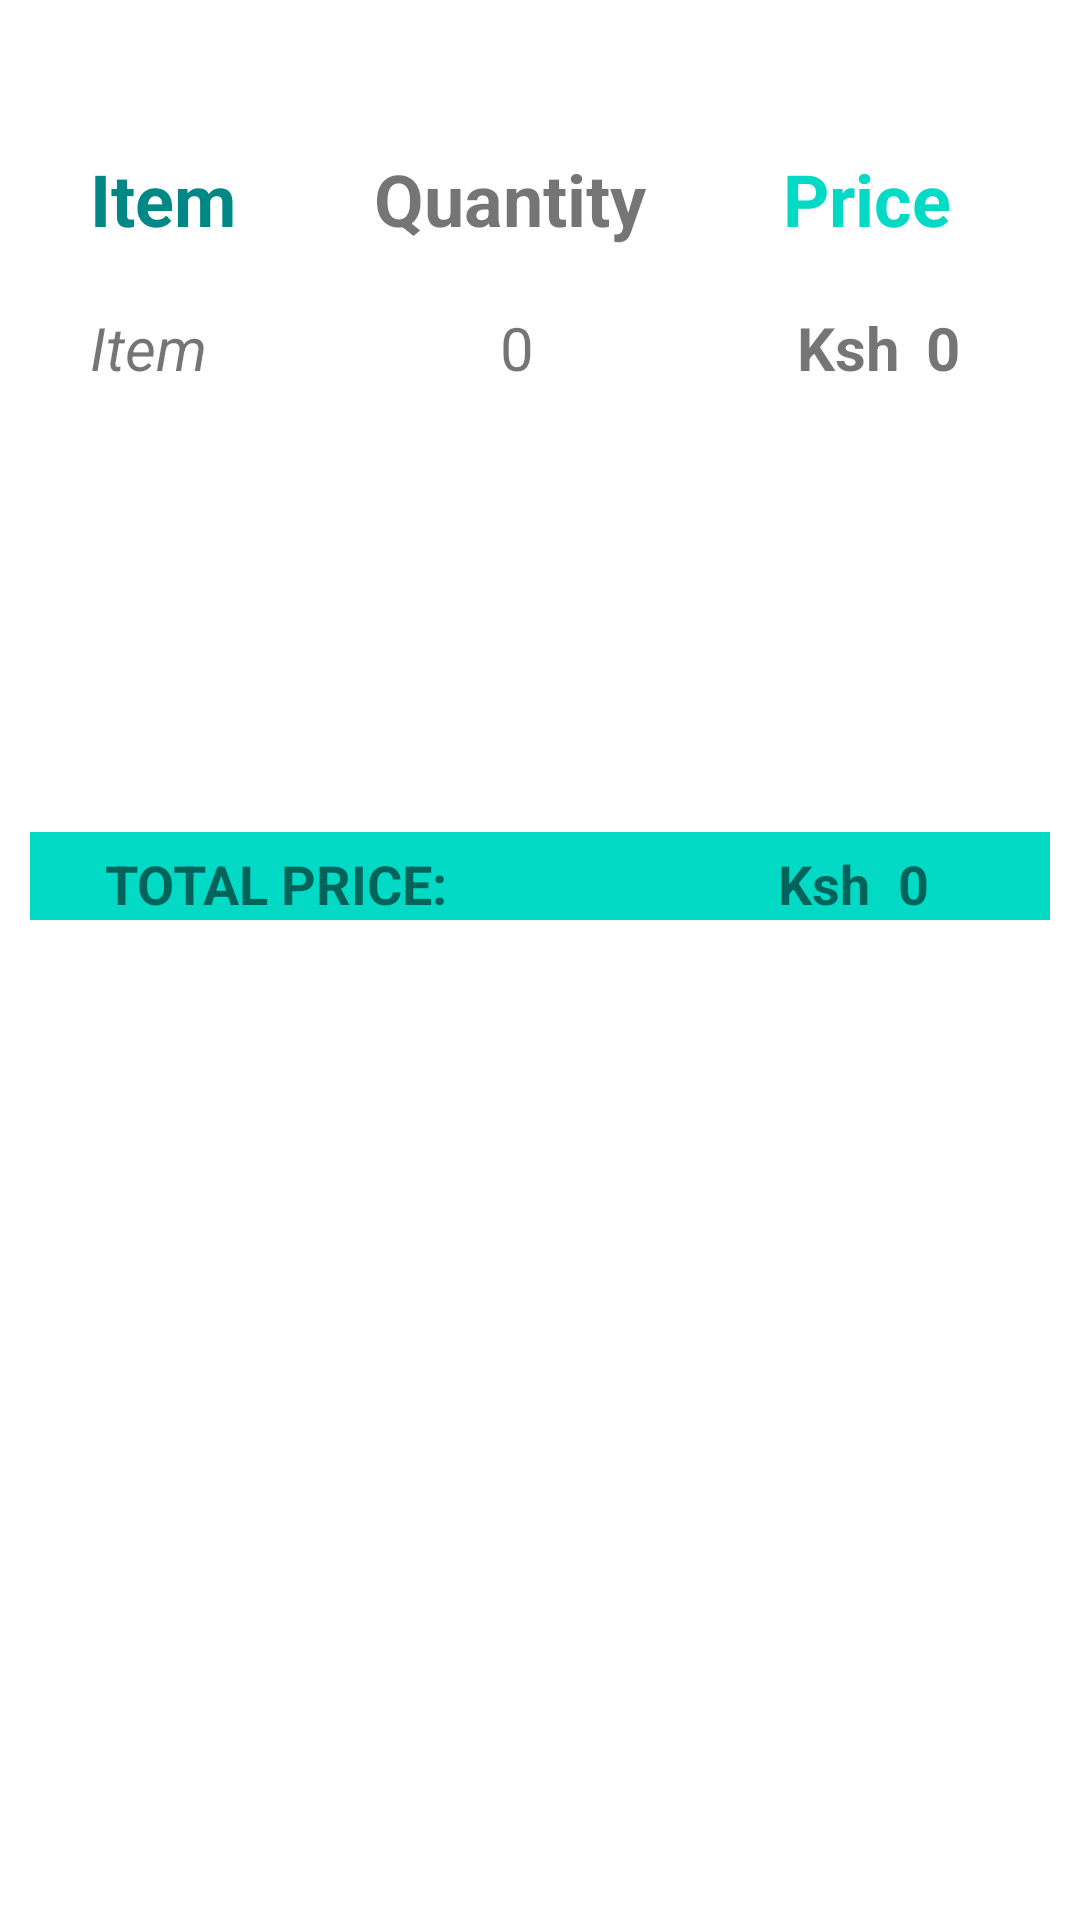

The Android layout XML behind this screen, and the referenced resources:
<!-- AndroidManifest.xml: application theme Theme.MY_WATER -->
<!-- res/layout/activity_orders.xml -->
<?xml version="1.0" encoding="utf-8"?>
<androidx.constraintlayout.widget.ConstraintLayout xmlns:android="http://schemas.android.com/apk/res/android"
    xmlns:app="http://schemas.android.com/apk/res-auto"
    xmlns:tools="http://schemas.android.com/tools"
    android:layout_width="match_parent"
    android:layout_height="match_parent"
    tools:context=".Orders">

    <TextView
        android:id="@+id/textView23"
        android:layout_width="wrap_content"
        android:layout_height="wrap_content"
        android:layout_marginStart="30dp"
        android:layout_marginTop="50dp"
        android:text="Item"
        android:textColor="@color/teal_700"
        android:textSize="24sp"
        android:textStyle="bold"
        app:layout_constraintStart_toStartOf="parent"
        app:layout_constraintTop_toTopOf="parent" />

    <TextView
        android:layout_width="wrap_content"
        android:layout_height="wrap_content"
        android:layout_marginEnd="0dp"
        android:text="Quantity"
        android:textSize="24sp"
        android:textStyle="bold"
        app:layout_constraintBottom_toBottomOf="@+id/textView19"
        app:layout_constraintEnd_toStartOf="@+id/textView19"
        app:layout_constraintStart_toEndOf="@+id/textView23"
        app:layout_constraintTop_toTopOf="@+id/textView19"
        app:layout_constraintVertical_bias="1.0" />

    <TextView
        android:id="@+id/textView19"
        android:layout_width="wrap_content"
        android:layout_height="wrap_content"
        android:text="Price"
        android:textColor="@color/teal_200"
        android:textStyle="bold"
        android:textSize="24sp"
        android:layout_marginEnd="43dp"
        app:layout_constraintBottom_toBottomOf="@+id/textView23"
        app:layout_constraintEnd_toEndOf="parent"
        app:layout_constraintTop_toTopOf="@+id/textView23" />

    <TextView
        android:layout_width="wrap_content"
        android:layout_height="wrap_content"
        android:layout_marginStart="10dp"
        android:text="0"
        android:textSize="20sp"
        android:textStyle="normal"
        app:layout_constraintBottom_toBottomOf="@+id/textView21"
        app:layout_constraintEnd_toStartOf="@+id/textView22"
        app:layout_constraintStart_toEndOf="@+id/textView21"
        app:layout_constraintTop_toTopOf="@+id/textView21"
        app:layout_constraintVertical_bias="1.0" />

    <TextView
        android:id="@+id/textView21"
        android:layout_width="wrap_content"
        android:layout_height="wrap_content"
        android:layout_marginStart="30dp"
        android:text="Item"
        android:textSize="20sp"
        android:textStyle="italic"
        app:layout_constraintBottom_toBottomOf="@+id/textView22"
        app:layout_constraintStart_toStartOf="parent"
        app:layout_constraintTop_toTopOf="@+id/textView22" />

    <TextView
        android:id="@+id/textView22"
        android:layout_width="wrap_content"
        android:layout_height="wrap_content"
        android:layout_marginTop="20dp"
        android:layout_marginEnd="60dp"
        android:text="Ksh"
        android:textStyle="bold"
        android:textSize="20sp"
        app:layout_constraintEnd_toEndOf="parent"
        app:layout_constraintTop_toBottomOf="@+id/textView23" />

    <TextView
        android:layout_width="wrap_content"
        android:layout_height="wrap_content"
        android:layout_marginEnd="40dp"
        android:text="0"
        android:textSize="20sp"
        android:textStyle="bold"
        app:layout_constraintBottom_toBottomOf="@+id/textView22"
        app:layout_constraintEnd_toEndOf="parent"
        app:layout_constraintTop_toTopOf="@+id/textView22" />

    <androidx.constraintlayout.widget.ConstraintLayout
        android:layout_width="match_parent"
        android:layout_height="wrap_content"
        android:layout_marginTop="148dp"
        android:background="@color/teal_200"
        app:layout_constraintEnd_toEndOf="parent"
        app:layout_constraintHorizontal_bias="0.0"
        android:layout_marginEnd="10dp"
        android:layout_marginStart="10dp"
        app:layout_constraintStart_toStartOf="parent"
        app:layout_constraintTop_toBottomOf="@+id/textView21">

        <TextView
            android:layout_width="wrap_content"
            android:layout_height="wrap_content"
            android:layout_marginStart="25dp"
            android:text="TOTAL PRICE:"
            android:textSize="18sp"
            android:textStyle="bold"
            app:layout_constraintBottom_toBottomOf="@+id/textView24"
            app:layout_constraintStart_toStartOf="parent"
            app:layout_constraintTop_toTopOf="@+id/textView24" />

        <TextView
            android:id="@+id/textView24"
            android:layout_width="wrap_content"
            android:layout_height="wrap_content"
            android:layout_marginEnd="60dp"
            android:text="Ksh"
            android:textSize="18sp"
            android:textStyle="bold"
            app:layout_constraintBottom_toBottomOf="@+id/textView25"
            app:layout_constraintEnd_toEndOf="parent"
            app:layout_constraintTop_toTopOf="@+id/textView25" />

        <TextView
            android:id="@+id/textView25"
            android:layout_width="wrap_content"
            android:layout_height="wrap_content"
            android:layout_marginTop="5dp"
            android:layout_marginEnd="0dp"
            android:text="0"
            android:textSize="18sp"
            android:textStyle="bold"
            app:layout_constraintEnd_toEndOf="parent"
            app:layout_constraintHorizontal_bias="0.191"
            app:layout_constraintStart_toEndOf="@+id/textView24"
            app:layout_constraintTop_toTopOf="parent" />


    </androidx.constraintlayout.widget.ConstraintLayout>
</androidx.constraintlayout.widget.ConstraintLayout>
<!-- resources referenced by this layout -->
<resources>
  <color name="teal_200">#FF03DAC5</color>
  <color name="teal_700">#FF018786</color>
  <style name="Theme.MY_WATER" parent="Theme.MaterialComponents.Light.NoActionBar">
          
          <item name="colorPrimary">@color/beige</item>
          <item name="colorPrimaryVariant">@color/blizzardBlue</item>
          <item name="colorOnPrimary">@color/white</item>
          
          <item name="colorSecondary">@color/teal_200</item>
          <item name="colorSecondaryVariant">@color/teal_700</item>
          <item name="colorOnSecondary">@color/black</item>
          
          <item name="android:statusBarColor" tools:targetApi="l">?attr/colorPrimaryVariant</item>
          
      </style>
  <color name="beige">#F5F5DC</color>
  <color name="blizzardBlue">#ACE5EE</color>
  <color name="white">#FFFFFFFF</color>
  <color name="black">#FF000000</color>
</resources>
